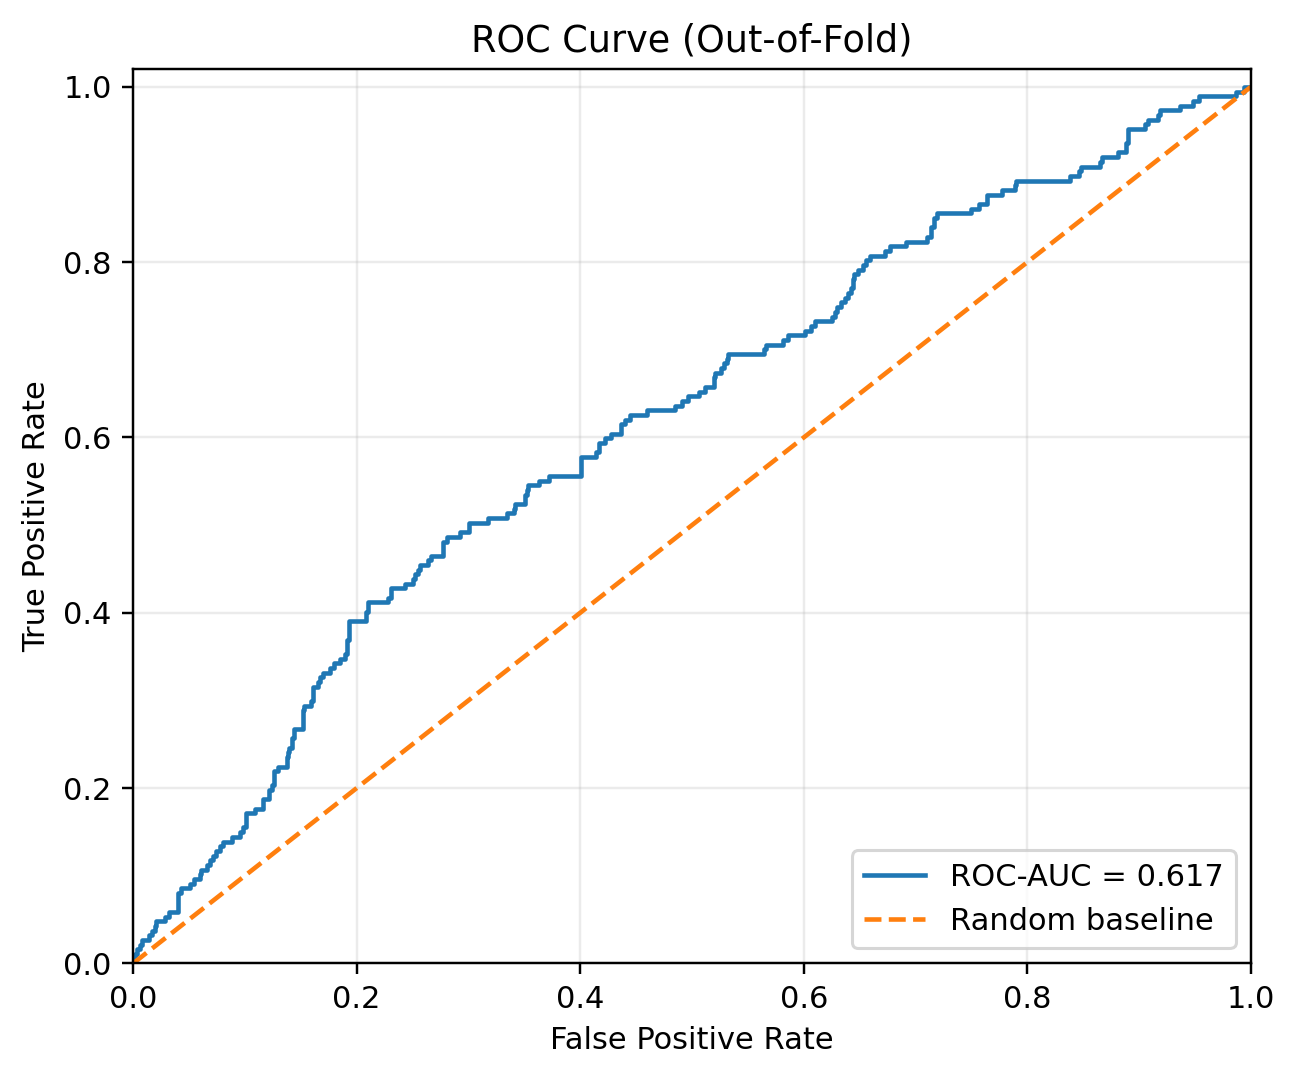

The data file committed next to this chart (first rows):
fpr, tpr
0.0, 0.0
0.0, 0.005348
0.001295, 0.005348
0.001295, 0.0107
0.003886, 0.0107
0.003886, 0.01604
0.006477, 0.01604
0.006477, 0.02139
0.007772, 0.02139
0.007772, 0.02674
0.01425, 0.02674
0.01425, 0.03209
0.01684, 0.03209
0.01684, 0.03743
0.01943, 0.03743
0.01943, 0.04278
0.02073, 0.04278
0.02073, 0.04813
0.0285, 0.04813
0.0285, 0.05348
0.03238, 0.05348
0.03238, 0.05882
0.04016, 0.05882
0.04016, 0.08021
0.04275, 0.08021
0.04275, 0.08556
0.05052, 0.08556
0.05052, 0.09091
0.0544, 0.09091
0.0544, 0.09626
0.05959, 0.09626
0.05959, 0.1016
0.06088, 0.1016
0.06088, 0.107
0.06606, 0.107
0.06606, 0.1123
0.06865, 0.1123
0.06865, 0.1176
0.07124, 0.1176
0.07124, 0.123
0.07383, 0.123
0.07383, 0.1283
0.07772, 0.1283
0.07772, 0.1337
0.08031, 0.1337
0.08031, 0.139
0.08808, 0.139
0.08808, 0.1444
0.09585, 0.1444
0.09585, 0.1497
0.09845, 0.1497
0.09845, 0.1551
0.101, 0.1551
0.101, 0.1711
0.1088, 0.1711
0.1088, 0.1765
0.1166, 0.1765
0.1166, 0.1872
0.1218, 0.1872
0.1218, 0.1979
... 231 more rows
